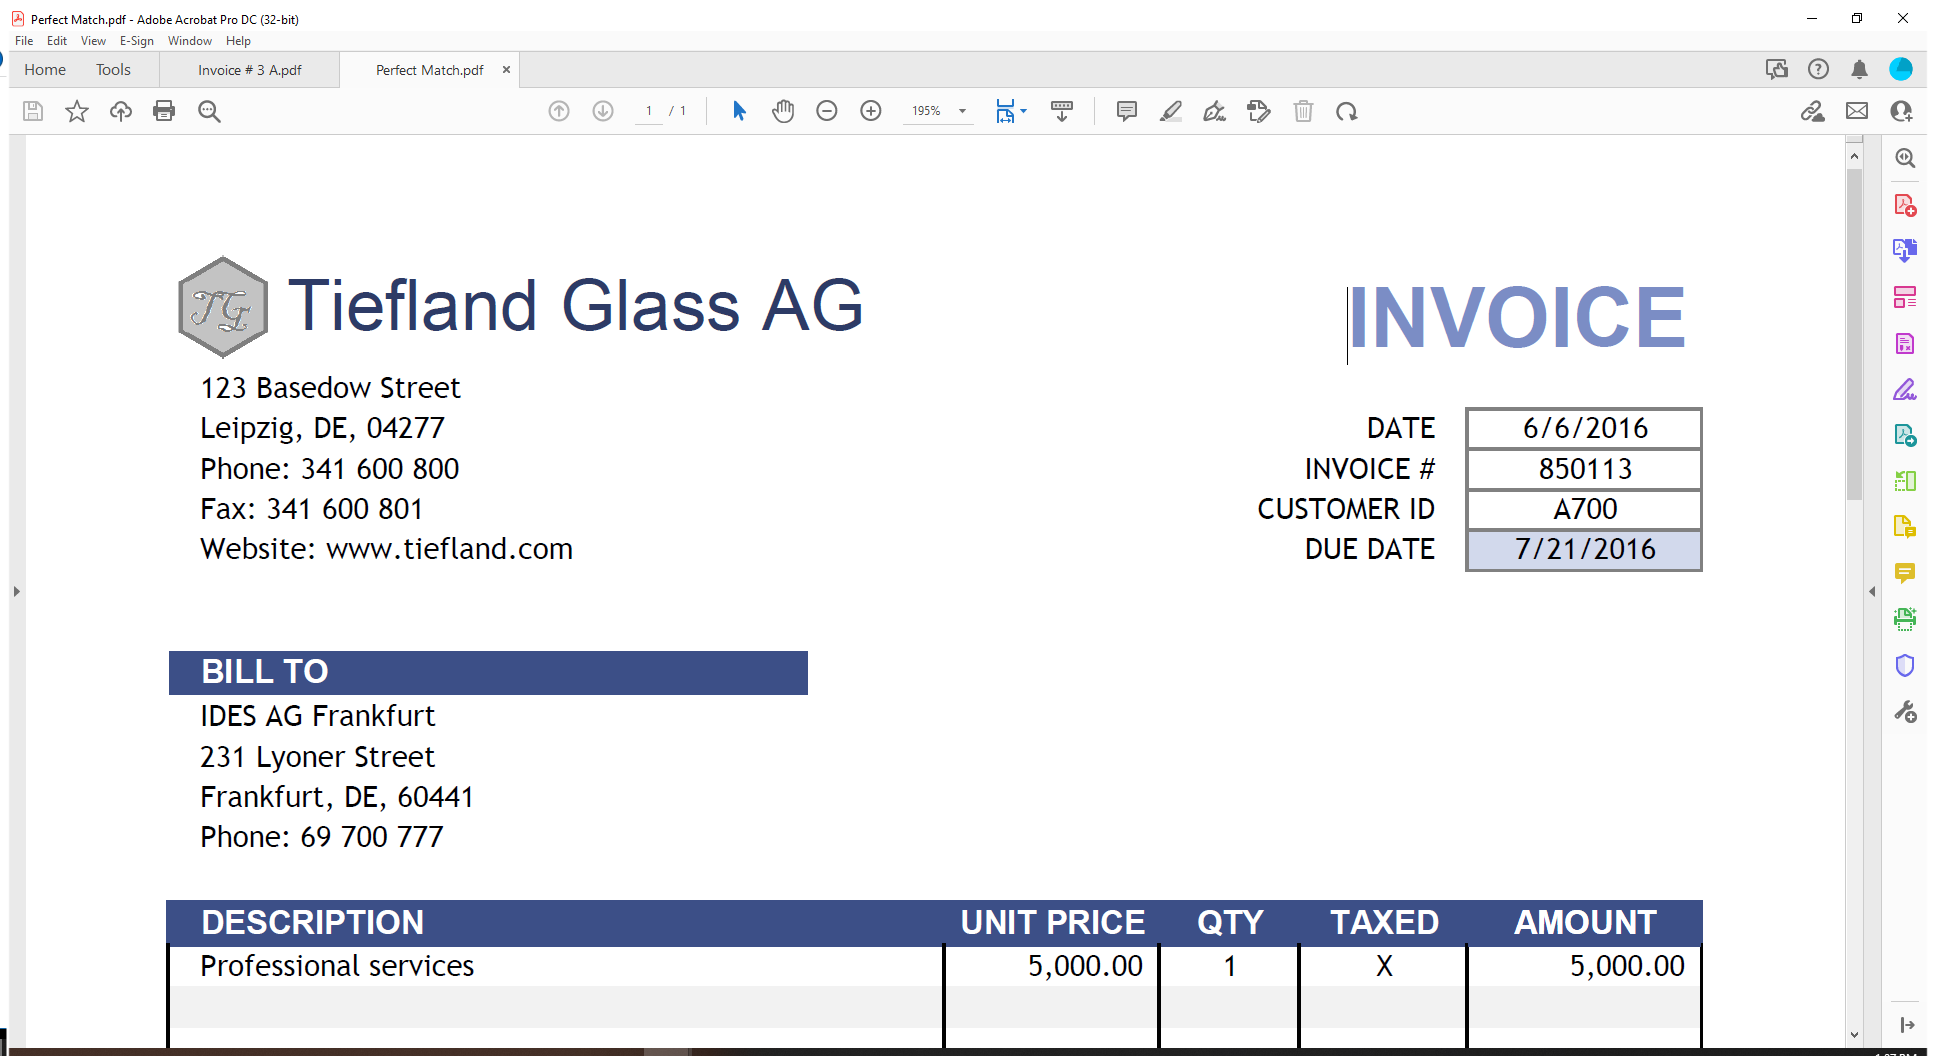
Task: Demo for email and pdf automation

Workflow: ReadPDFScreenScraping

Step 1: Use Application: Perfect Match.pdf - Adobe Acrobat Pro DC (32-bit) on the element in window 'Perfect Match.pdf - Adobe Acrobat Pro DC (32-bit)' (acrobat.exe)

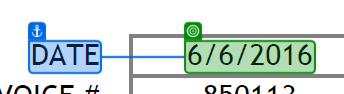
Step 2: get-text